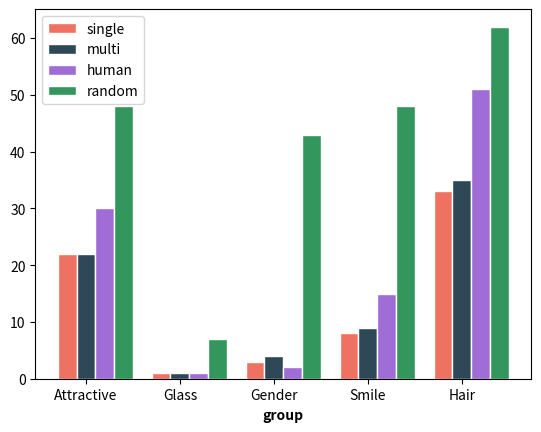

The script that saved this image:
"""
Support script just for producing plots for category percentages.
"""

import numpy as np
import matplotlib.pyplot as plt


def plot_cat_bars_1():
    N = 3
    att = (51, 50, 53)
    ugly = (49, 50, 48)
    ind = np.arange(N)  # the x locations for the groups
    width = 0.52  # the width of the bars: can also be len(x) sequence

    p1 = plt.bar(ind, att, width, align="center",color = "dodgerblue")
    p2 = plt.bar(ind, ugly, width, align="center", bottom=att,color = "orange")

    plt.ylabel('Percentage')
    plt.title('Percentage of attractive categories in datasets')
    plt.xticks(ind, ('Training', 'Validation', 'Testing'))
    plt.yticks(np.arange(0, 101, 10))
    plt.legend((p1[0], p2[0]), ('Attractive', 'Unattractive'))

    plt.show()

def plot_cat_bars_2():

    N = 3
    att = (6, 6, 7)
    ugly = (94, 94, 93)
    ind = np.arange(N)  # the x locations for the groups
    width = 0.52  # the width of the bars: can also be len(x) sequence

    p1 = plt.bar(ind, att, width, align="center",color = "dodgerblue")
    p2 = plt.bar(ind, ugly, width, align="center", bottom=att,color = "orange")

    plt.ylabel('Percentage')
    plt.title('Percentage of people with glasses')
    plt.xticks(ind, ('Training', 'Validation', 'Testing'))
    plt.yticks(np.arange(0, 101, 10))
    plt.legend((p1[0], p2[0]), ('Withtttttttt', 'Without'))

    plt.show()

def plot_cat_bars_3():

    N = 3
    att = (42, 39, 43)
    ugly = (58, 61, 57)
    ind = np.arange(N)  # the x locations for the groups
    width = 0.52  # the width of the bars: can also be len(x) sequence

    p1 = plt.bar(ind, att, width, align="center",color = "dodgerblue")
    p2 = plt.bar(ind, ugly, width, align="center", bottom=att,color = "orange")

    plt.ylabel('Percentage')
    plt.title('Percentage of genders')
    plt.xticks(ind, ('Training', 'Validation', 'Testing'))
    plt.yticks(np.arange(0, 101, 10))
    plt.legend((p1[0], p2[0]), ('Male', 'Female'))

    plt.show()

def plot_cat_bars_4():

    N = 3
    att = (48, 50, 48)
    ugly = (52, 50, 52)
    ind = np.arange(N)  # the x locations for the groups
    width = 0.52  # the width of the bars: can also be len(x) sequence

    p1 = plt.bar(ind, att, width, align="center",color = "dodgerblue")
    p2 = plt.bar(ind, ugly, width, align="center", bottom=att,color = "orange")

    plt.ylabel('Percentage')
    plt.title('Percentage of smiling persons in datasets')
    plt.xticks(ind, ('Training', 'Validation', 'Testing'))
    plt.yticks(np.arange(0, 101, 10))
    plt.legend((p1[0], p2[0]), ('Yes', 'No'))

    plt.show()

def plot_cat_bars_5():

    N = 3
    cat_1 = (23, 27, 20)
    cat_2 = (14, 13, 14)
    cat_3 = (19, 17, 23)
    cat_4 = (5, 3, 5)
    cat_5 = (39, 40, 38)
    ind = np.arange(N)  # the x locations for the groups
    width = 0.52  # the width of the bars: can also be len(x) sequence

    p1 = plt.bar(ind, cat_1, width, align="center",color = "navy")
    p2 = plt.bar(ind, cat_2, width, align="center", bottom=cat_1,color = "gold")
    p3 = plt.bar(ind, cat_3, bottom=[i + j for i, j in zip(cat_1, cat_2)], color='mediumseagreen', align="center",width=width)
    p4 = plt.bar(ind, cat_4, bottom=[i + j + k for i, j, k in zip(cat_1, cat_2, cat_3)], color='silver',width=width, align="center")
    p5 = plt.bar(ind, cat_5, bottom=[i + j + k + l for i, j, k, l in zip(cat_1, cat_2, cat_3, cat_4)], color='palevioletred', width=width, align="center")

    plt.ylabel('Percentage')
    plt.title('Percentage of hair colors in datasets')
    plt.xticks(ind, ('Training', 'Validation', 'Testing'))
    plt.yticks(np.arange(0, 101, 10))
    plt.legend((p1[0], p2[0],p3[0],p4[0],p5[0]), ('Black', 'Blond', 'Brown', 'Gray','Other'))

    plt.show()


def plot_all_errors():
    # libraries
    import numpy as np
    import matplotlib.pyplot as plt

    # set width of bar
    barWidth = 0.2

    # set height of bar
    errs_single = [22, 1, 3, 8, 33]
    errs_multi = [22, 1, 4, 9, 35]
    errs_hum = [30, 1, 2, 15, 51]
    errs_rand = [48, 7, 43, 48, 62]

    # Set position of bar on X axis
    r1 = np.arange(len(errs_single))
    r2 = [x + barWidth for x in r1]
    r3 = [x + barWidth for x in r2]
    r4 = [x + barWidth for x in r3]

    # Make the plot
    plt.bar(r1, errs_single, color='#ef7161', width=barWidth, edgecolor='white', label='single')
    plt.bar(r2, errs_multi, color='#2f4858', width=barWidth, edgecolor='white', label='multi')
    plt.bar(r3, errs_hum, color='#a06cd5', width=barWidth, edgecolor='white', label='human')
    plt.bar(r4, errs_rand, color='#32965d', width=barWidth, edgecolor='white', label='random')

    # Add xticks on the middle of the group bars
    plt.xlabel('group', fontweight='bold')
    plt.xticks([r + barWidth for r in range(len(errs_single))], ['Attractive', 'Glass', 'Gender', 'Smile', 'Hair'])

    # Create legend & Show graphic
    plt.legend()
    plt.show()


if __name__ == "__main__":
    # plot_cat_bars_1()
    # plot_cat_bars_2()
    # plot_cat_bars_3()
    # plot_cat_bars_4()
    # plot_cat_bars_5()

    plot_all_errors()